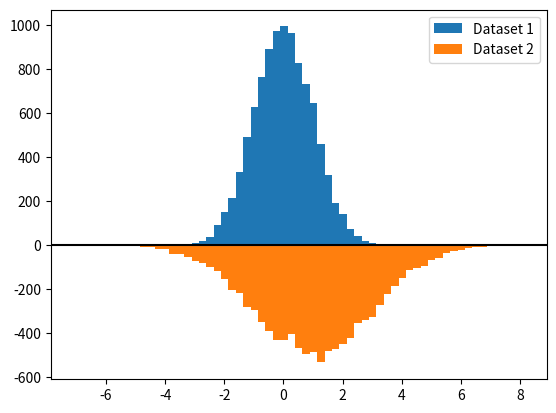

Generate this figure with matplotlib:
import matplotlib.pyplot as plt
import numpy as np

# Create a random number generator with a fixed seed for reproducibility
rng = np.random.default_rng(19680801)

N_points = 10_000

# Generate two normal distributions
dataset1 = np.random.normal(0, 1, size=N_points)
dataset2 = np.random.normal(1, 2, size=N_points)

# Use a constant bin width to make the two histograms easier to compare visually
bin_width = 0.25
bins = np.arange(np.min([dataset1, dataset2]),
                    np.max([dataset1, dataset2]) + bin_width, bin_width)

fig, ax = plt.subplots()

# Plot the first histogram
ax.hist(dataset1, bins=bins, label="Dataset 1")

# Plot the second histogram
# (notice the negative weights, which flip the histogram upside down)
ax.hist(dataset2, weights=-np.ones_like(dataset2), bins=bins, label="Dataset 2")
ax.axhline(0, color="k")
ax.legend()

plt.show()